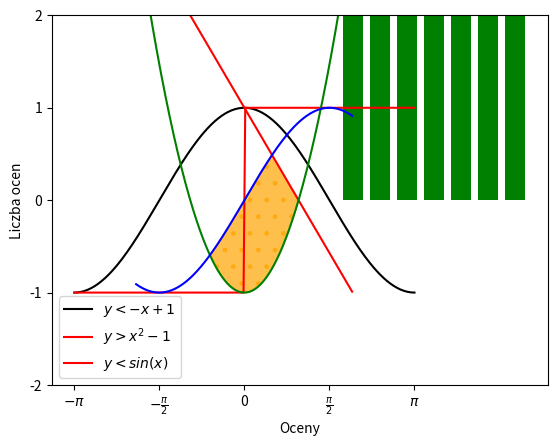
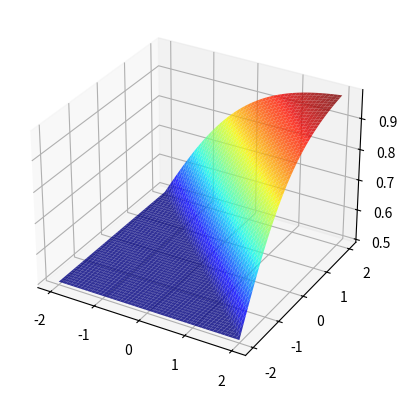

The matplotlib source for these figures, in order:
import numpy as np
import matplotlib.pyplot as plt
from matplotlib.ticker import MaxNLocator


def exercise_1():
    print("Started ---------Exercise 1---------")
    x = np.linspace(-np.pi, np.pi, 200)
    f1 = np.cos(x)
    f2 = np.sign(x)
    plt.plot(x, f1, 'k')
    plt.plot(x, f2, 'r')
    plt.legend(['f(x) = cos(x)', 'g(x) = sign(x)'])
    plt.xticks(
        (-np.pi, -np.pi / 2, 0, np.pi / 2, np.pi),
        ("$-\pi$", "$-\\frac{\pi}{2}$", 0, "$\\frac{\pi}{2}$", "$\pi$")
    )
    plt.yticks((-1, 0, 1))
    plt.show()


def exercise_2():
    pass


def exercise_3():
    print("Started ---------Exercise 3---------")
    r_v = [2, 2.5, 3, 3.5, 4, 4.5, 5]
    r = np.random.choice(r_v, size=100)

    ax = plt.gca()
    ax.yaxis.set_major_locator(MaxNLocator(integer=True))
    counts, _, _ = plt.hist(r, bins=len(r_v), rwidth=0.75, color='g', range=(1.75, 5.25))

    for i in range(len(r_v)):
        plt.annotate(
            str(int(counts[i])), xy=(r_v[i], counts[i]), xytext=(0, 3),
            textcoords='offset points', va='bottom', ha='center'
        )

    plt.xlabel('Oceny')
    plt.ylabel('Liczba ocen')
    plt.show()


def exercise_4():
    print("Started ---------Exercise 4---------")
    x = np.arange(-2, 2, 0.01)

    y1 = -x + 1
    y2 = x ** 2 - 1
    y3 = np.sin(x)

    plt.plot(x, y1, 'r',
             x, y2, 'g',
             x, y3, 'b')

    plt.fill_between(
        x, np.minimum(y1, y3), y2, where=np.minimum(y1, y3) > y2,
        hatch='.', color='orange', alpha=0.7
    )
    plt.legend(['$y < - x + 1$', '$y > x^2 - 1$', '$y < sin(x)$'])
    ax = plt.gca()
    ax.set_ylim((-2, 2))  # limits for y axes
    plt.show()


def exercise_5():
    print("Started ---------Exercise 5---------")
    fig = plt.figure()
    ax = fig.add_subplot(111, projection='3d')
    x, y = np.meshgrid(np.linspace(-2, 2, 50), np.linspace(-2, 2, 50))

    z1 = (1 / (1 + np.e ** (-x - y))) * (x + y >= 0)
    z2 = 0.5 * (x + y < 0)
    z = z1 + z2

    ax.plot_surface(x, y, z, rstride=1, cstride=1, cmap='jet', alpha=0.8)
    plt.show()


def exercise_6():
    pass


if __name__ == "__main__":
    exercise_1()
    exercise_3()
    exercise_4()
    exercise_5()
